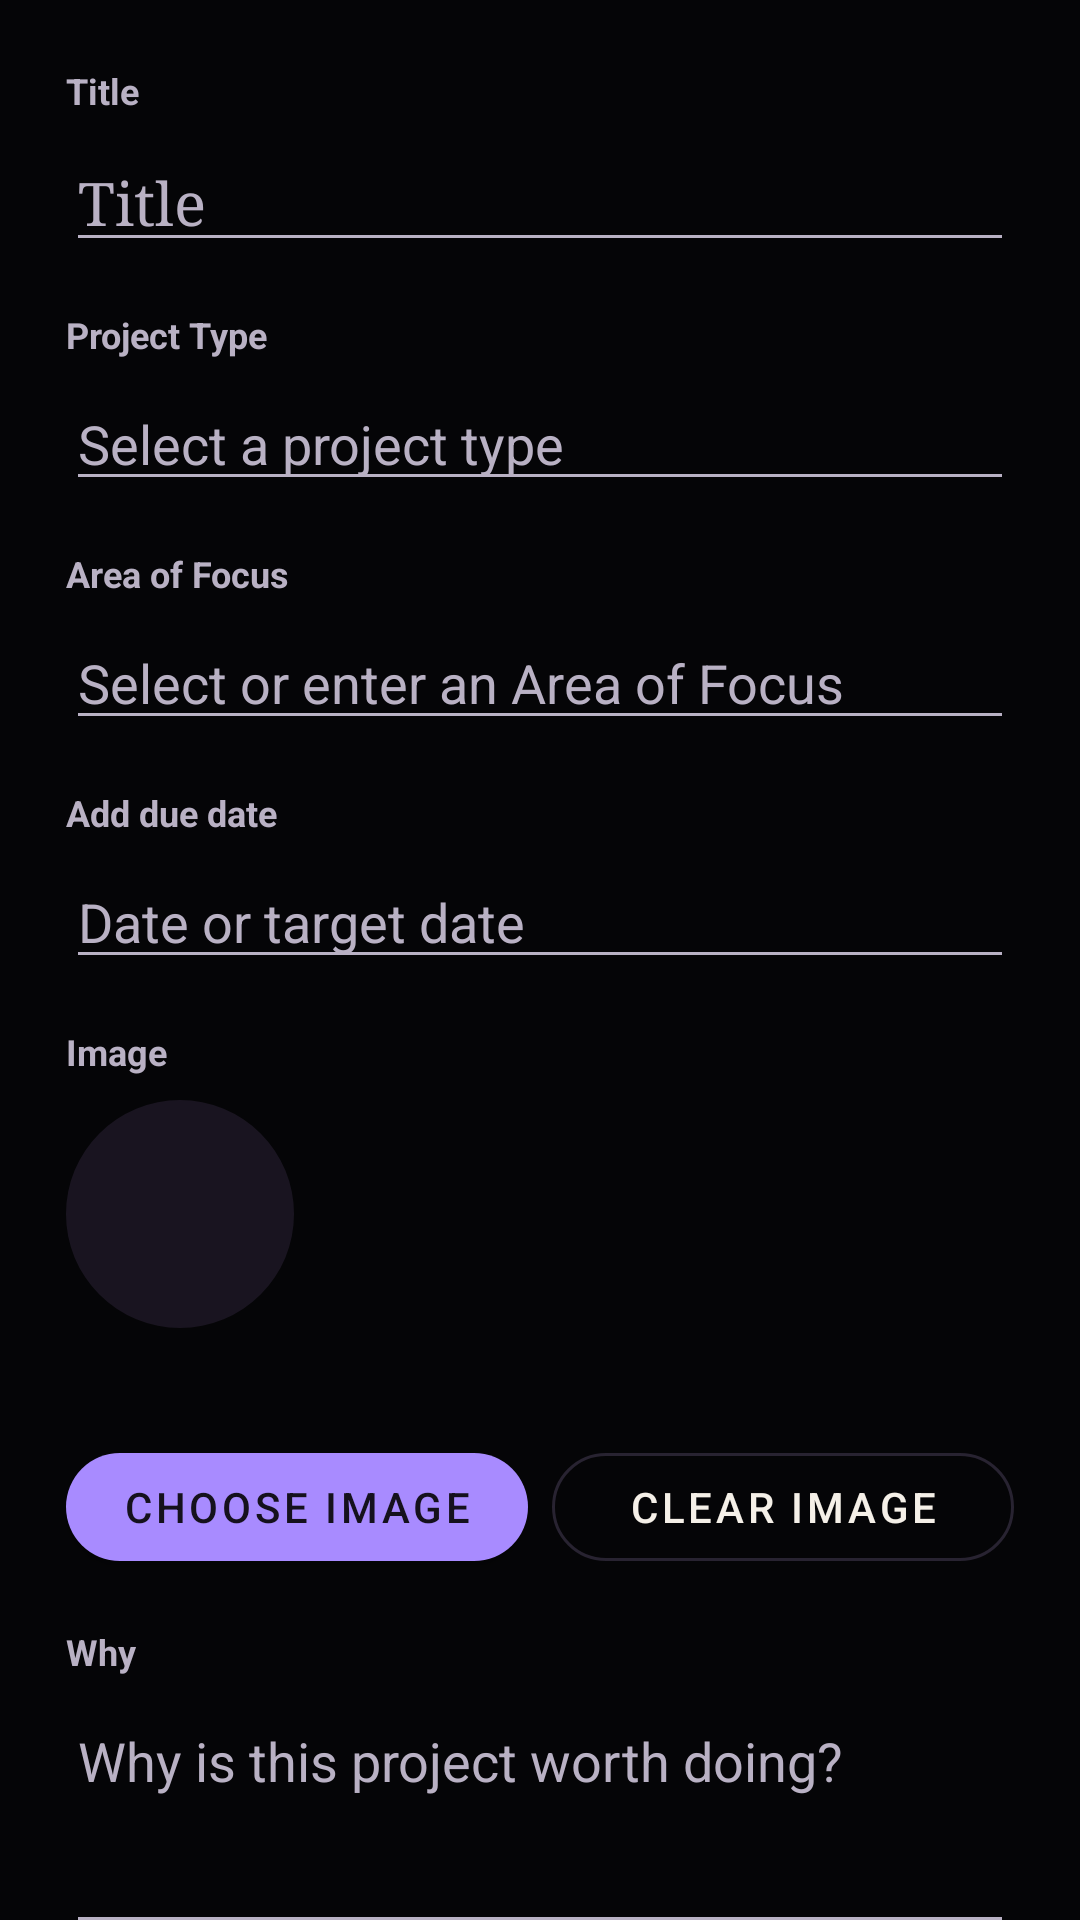

This screen was rendered from an Android layout file. Write that file and the resources it references.
<!-- AndroidManifest.xml: application theme Theme.ThoughtCapture -->
<!-- res/layout/dialog_edit_project.xml -->
<?xml version="1.0" encoding="utf-8"?>
<androidx.core.widget.NestedScrollView xmlns:android="http://schemas.android.com/apk/res/android"
    xmlns:app="http://schemas.android.com/apk/res-auto"
    android:layout_width="match_parent"
    android:layout_height="wrap_content"
    android:background="@android:color/transparent">

    <LinearLayout
        android:layout_width="match_parent"
        android:layout_height="wrap_content"
        android:orientation="vertical"
        android:padding="22dp">

        <TextView
            android:layout_width="match_parent"
            android:layout_height="wrap_content"
            android:text="@string/dialog_title_label"
            android:textColor="@color/text_secondary"
            android:textSize="12sp"
            android:textStyle="bold" />

        <EditText
            android:id="@+id/edit_project_title"
            android:layout_width="match_parent"
            android:layout_height="wrap_content"
            android:layout_marginTop="6dp"
            android:fontFamily="serif"
            android:hint="@string/dialog_title_hint"
            android:inputType="textCapSentences"
            android:textColor="@color/text_primary"
            android:textColorHint="@color/text_secondary"
            android:textSize="20sp" />

        <TextView
            android:layout_width="match_parent"
            android:layout_height="wrap_content"
            android:layout_marginTop="16dp"
            android:text="@string/project_type_label"
            android:textColor="@color/text_secondary"
            android:textSize="12sp"
            android:textStyle="bold" />

        <AutoCompleteTextView
            android:id="@+id/edit_project_shell_type"
            android:layout_width="match_parent"
            android:layout_height="wrap_content"
            android:layout_marginTop="6dp"
            android:hint="@string/project_type_hint"
            android:inputType="none"
            android:textColor="@color/text_primary"
            android:textColorHint="@color/text_secondary" />

        <TextView
            android:layout_width="match_parent"
            android:layout_height="wrap_content"
            android:layout_marginTop="16dp"
            android:text="@string/project_area_of_focus_label"
            android:textColor="@color/text_secondary"
            android:textSize="12sp"
            android:textStyle="bold" />

        <AutoCompleteTextView
            android:id="@+id/edit_project_area_of_focus"
            android:layout_width="match_parent"
            android:layout_height="wrap_content"
            android:layout_marginTop="6dp"
            android:hint="@string/project_area_of_focus_hint"
            android:inputType="textCapWords"
            android:textColor="@color/text_primary"
            android:textColorHint="@color/text_secondary" />

        <TextView
            android:layout_width="match_parent"
            android:layout_height="wrap_content"
            android:layout_marginTop="16dp"
            android:text="@string/task_add_due_date"
            android:textColor="@color/text_secondary"
            android:textSize="12sp"
            android:textStyle="bold" />

        <EditText
            android:id="@+id/edit_project_due_date"
            android:layout_width="match_parent"
            android:layout_height="wrap_content"
            android:layout_marginTop="6dp"
            android:focusable="false"
            android:hint="@string/dialog_date_hint"
            android:inputType="none"
            android:textColor="@color/text_primary"
            android:textColorHint="@color/text_secondary" />

        <TextView
            android:layout_width="match_parent"
            android:layout_height="wrap_content"
            android:layout_marginTop="16dp"
            android:text="@string/dialog_image_label"
            android:textColor="@color/text_secondary"
            android:textSize="12sp"
            android:textStyle="bold" />

        <com.google.android.material.imageview.ShapeableImageView
            android:id="@+id/edit_project_image_preview"
            android:layout_width="76dp"
            android:layout_height="76dp"
            android:layout_marginTop="8dp"
            android:background="@color/surface_glass"
            android:contentDescription="@null"
            android:scaleType="centerCrop"
            app:shapeAppearanceOverlay="@style/ThoughtCaptureCircleShape" />

        <TextView
            android:id="@+id/edit_project_image_path"
            android:layout_width="match_parent"
            android:layout_height="wrap_content"
            android:layout_marginTop="8dp"
            android:textColor="@color/text_secondary"
            android:textSize="13sp" />

        <LinearLayout
            android:layout_width="match_parent"
            android:layout_height="wrap_content"
            android:layout_marginTop="10dp"
            android:orientation="horizontal">

            <com.google.android.material.button.MaterialButton
                android:id="@+id/edit_project_pick_image_button"
                style="@style/Widget.FaceDragons.Button.Primary"
                android:layout_width="0dp"
                android:layout_height="wrap_content"
                android:layout_weight="1"
                android:text="@string/dialog_pick_image_button" />

            <com.google.android.material.button.MaterialButton
                android:id="@+id/edit_project_clear_image_button"
                style="@style/Widget.FaceDragons.Button.Quiet"
                android:layout_width="0dp"
                android:layout_height="wrap_content"
                android:layout_marginStart="8dp"
                android:layout_weight="1"
                android:text="@string/dialog_clear_image_button" />
        </LinearLayout>

        <TextView
            android:layout_width="match_parent"
            android:layout_height="wrap_content"
            android:layout_marginTop="16dp"
            android:text="@string/project_why_label"
            android:textColor="@color/text_secondary"
            android:textSize="12sp"
            android:textStyle="bold" />

        <EditText
            android:id="@+id/edit_project_why"
            android:layout_width="match_parent"
            android:layout_height="wrap_content"
            android:layout_marginTop="6dp"
            android:gravity="top|start"
            android:hint="@string/project_why_hint"
            android:inputType="textMultiLine"
            android:minLines="3"
            android:textColor="@color/text_primary"
            android:textColorHint="@color/text_secondary" />

        <TextView
            android:layout_width="match_parent"
            android:layout_height="wrap_content"
            android:layout_marginTop="16dp"
            android:text="@string/dialog_notes_label"
            android:textColor="@color/text_secondary"
            android:textSize="12sp"
            android:textStyle="bold" />

        <EditText
            android:id="@+id/edit_project_notes"
            android:layout_width="match_parent"
            android:layout_height="wrap_content"
            android:layout_marginTop="6dp"
            android:gravity="top|start"
            android:hint="@string/dialog_notes_hint"
            android:inputType="textMultiLine"
            android:minLines="5"
            android:textColor="@color/text_primary"
            android:textColorHint="@color/text_secondary" />

    </LinearLayout>
</androidx.core.widget.NestedScrollView>
<!-- resources referenced by this layout -->
<resources>
  <color name="surface_glass">#191420</color>
  <color name="text_primary">#F5F0E8</color>
  <color name="text_secondary">#B9B1C4</color>
  <string name="dialog_clear_image_button">Clear Image</string>
  <string name="dialog_date_hint">Date or target date</string>
  <string name="dialog_image_label">Image</string>
  <string name="dialog_notes_hint">Notes</string>
  <string name="dialog_notes_label">Notes</string>
  <string name="dialog_pick_image_button">Choose Image</string>
  <string name="dialog_title_hint">Title</string>
  <string name="dialog_title_label">Title</string>
  <string name="project_area_of_focus_hint">Select or enter an Area of Focus</string>
  <string name="project_area_of_focus_label">Area of Focus</string>
  <string name="project_type_hint">Select a project type</string>
  <string name="project_type_label">Project Type</string>
  <string name="project_why_hint">Why is this project worth doing?</string>
  <string name="project_why_label">Why</string>
  <string name="task_add_due_date">Add due date</string>
  <style name="ThoughtCaptureCircleShape">
          <item name="cornerFamily">rounded</item>
          <item name="cornerSize">50%</item>
      </style>
  <style name="Widget.FaceDragons.Button.Primary" parent="Widget.MaterialComponents.Button">
          <item name="backgroundTint">@color/seed</item>
          <item name="android:textColor">@color/text_inverse</item>
          <item name="cornerRadius">18dp</item>
      </style>
  <style name="Widget.FaceDragons.Button.Quiet" parent="Widget.MaterialComponents.Button.OutlinedButton">
          <item name="strokeColor">@color/surface_outline</item>
          <item name="android:textColor">@color/text_primary</item>
          <item name="cornerRadius">18dp</item>
      </style>
  <color name="seed">#A88BFF</color>
  <color name="text_inverse">#15111D</color>
  <color name="surface_outline">#282331</color>
  <color name="background">#050507</color>
  <color name="surface">#070609</color>
  <style name="ThemeOverlay.FaceDragons.AlertDialog" parent="ThemeOverlay.MaterialComponents.MaterialAlertDialog">
          <item name="colorSurface">@color/surface_elevated</item>
          <item name="colorOnSurface">@color/text_primary</item>
          <item name="android:textColorPrimary">@color/text_primary</item>
          <item name="android:textColorSecondary">@color/text_secondary</item>
          <item name="shapeAppearanceMediumComponent">@style/ShapeAppearance.FaceDragons.Dialog</item>
          <item name="materialButtonOutlinedStyle">@style/Widget.FaceDragons.Button.Quiet</item>
      </style>
  <style name="ThemeOverlay.FaceDragons.BottomSheetDialog" parent="ThemeOverlay.MaterialComponents.BottomSheetDialog">
          <item name="bottomSheetStyle">@style/Widget.FaceDragons.BottomSheet</item>
      </style>
  <color name="surface_elevated">#0D0B11</color>
  <style name="ShapeAppearance.FaceDragons.Dialog" parent="ShapeAppearance.MaterialComponents.LargeComponent">
          <item name="cornerFamily">rounded</item>
          <item name="cornerSize">24dp</item>
      </style>
  <style name="Widget.FaceDragons.BottomSheet" parent="Widget.MaterialComponents.BottomSheet.Modal">
          <item name="android:background">@drawable/bg_sheet_surface</item>
          <item name="shapeAppearance">@style/ShapeAppearance.FaceDragons.Sheet</item>
      </style>
  <!-- drawable bg_sheet_surface (drawable) -->
  <shape xmlns:android="http://schemas.android.com/apk/res/android" android:shape="rectangle">
      <corners android:topLeftRadius="18dp" android:topRightRadius="18dp" />
      <solid android:color="#0A090D" />
  </shape>
  <style name="ShapeAppearance.FaceDragons.Sheet" parent="ShapeAppearance.MaterialComponents.LargeComponent">
          <item name="cornerFamily">rounded</item>
          <item name="cornerSizeTopLeft">28dp</item>
          <item name="cornerSizeTopRight">28dp</item>
          <item name="cornerSizeBottomLeft">0dp</item>
          <item name="cornerSizeBottomRight">0dp</item>
      </style>
</resources>
